Run: headless pygame with SDL's dummy video driver; simulated clock (each Clock.tick advances the game by its frame time, no real sleeping); random seed 0; keys injected as events and as key.get_pressed() state; no mouse input.
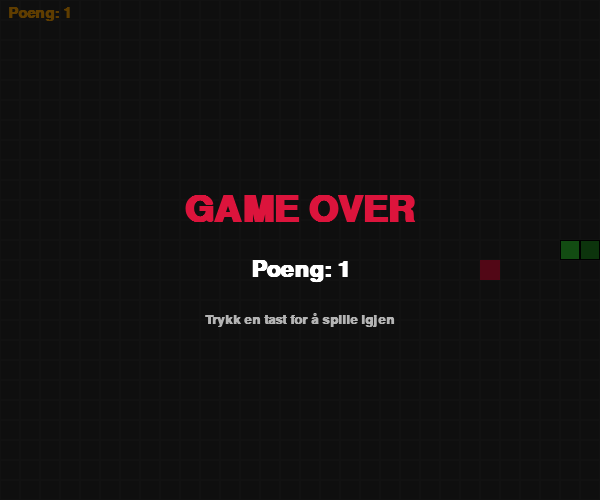
Frame 1 of 4 · flips 1–60 · no input
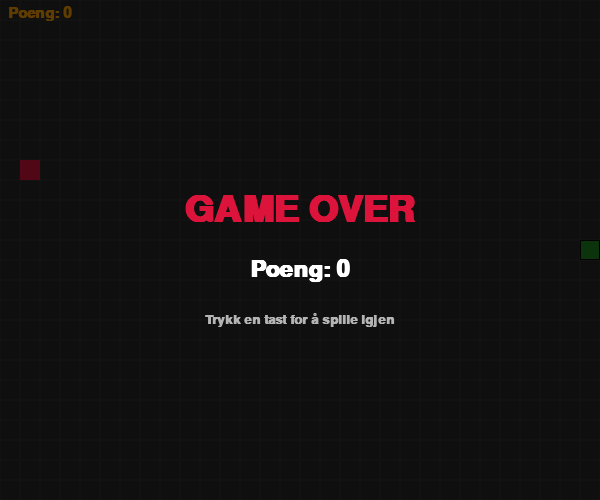
Frame 2 of 4 · flips 61–180 · tapped SPACE, RETURN · held RIGHT (→), D
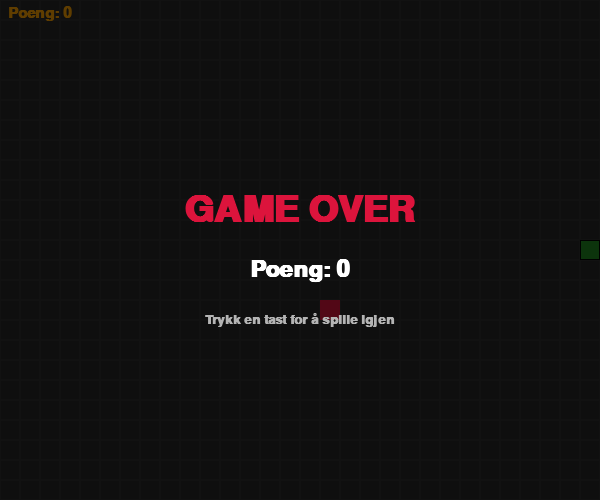
Frame 3 of 4 · flips 181–300 · held DOWN (↓), S
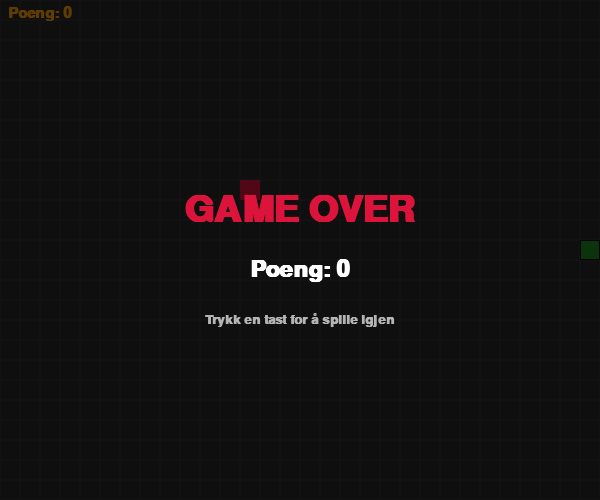
Frame 4 of 4 · flips 301–420 · held LEFT (←), A, UP (↑), W

The pygame program that drew these frames:

import pygame
import random
import sys

# --- Innstillinger ---
CELLE = 20          # Størrelse på hver rute i piksler
KOLONNER = 30       # Antall kolonner
RADER = 25          # Antall rader
BREDDE = CELLE * KOLONNER
HØYDE = CELLE * RADER
FPS = 10            # Hastighet (ruter per sekund)

# Farger
SORT      = (  0,   0,   0)
HVIT      = (255, 255, 255)
GRØNN     = ( 50, 205,  50)
MØRK_GRØNN= ( 34, 139,  34)
RØD       = (220,  20,  60)
GRÅ       = ( 40,  40,  40)
ORANSJE   = (255, 165,   0)

# Retninger
OPP   = ( 0, -1)
NED   = ( 0,  1)
VENSTRE = (-1,  0)
HØYRE   = ( 1,  0)


def tegn_rute(overflate, farge, x, y, ramme=False):
    rect = pygame.Rect(x * CELLE, y * CELLE, CELLE, CELLE)
    pygame.draw.rect(overflate, farge, rect)
    if ramme:
        pygame.draw.rect(overflate, SORT, rect, 1)


def tilfeldig_mat(slange):
    while True:
        pos = (random.randint(0, KOLONNER - 1), random.randint(0, RADER - 1))
        if pos not in slange:
            return pos


def vis_tekst(overflate, tekst, størrelse, x, y, farge=HVIT, sentrert=False):
    font = pygame.font.SysFont("segoeui", størrelse, bold=True)
    flate = font.render(tekst, True, farge)
    if sentrert:
        rect = flate.get_rect(center=(x, y))
    else:
        rect = flate.get_rect(topleft=(x, y))
    overflate.blit(flate, rect)


def spill_løkke():
    pygame.init()
    skjerm = pygame.display.set_mode((BREDDE, HØYDE))
    pygame.display.set_caption("Snake")
    klokke = pygame.time.Clock()

    # Spilltilstand
    slange = [(KOLONNER // 2, RADER // 2)]
    retning = HØYRE
    neste_retning = HØYRE
    mat = tilfeldig_mat(slange)
    poeng = 0
    spiller = True  # False = game over

    while True:
        # --- Hendelser ---
        for hendelse in pygame.event.get():
            if hendelse.type == pygame.QUIT:
                pygame.quit()
                sys.exit()
            if hendelse.type == pygame.KEYDOWN:
                if not spiller:
                    # Trykk på en tast for å starte på nytt
                    return spill_løkke()
                if hendelse.key in (pygame.K_UP, pygame.K_w) and retning != NED:
                    neste_retning = OPP
                elif hendelse.key in (pygame.K_DOWN, pygame.K_s) and retning != OPP:
                    neste_retning = NED
                elif hendelse.key in (pygame.K_LEFT, pygame.K_a) and retning != HØYRE:
                    neste_retning = VENSTRE
                elif hendelse.key in (pygame.K_RIGHT, pygame.K_d) and retning != VENSTRE:
                    neste_retning = HØYRE

        if spiller:
            retning = neste_retning

            # Flytt hodet
            hode_x, hode_y = slange[0]
            ny_x = hode_x + retning[0]
            ny_y = hode_y + retning[1]
            ny_hode = (ny_x, ny_y)

            # Sjekk kollisjon med vegg
            if not (0 <= ny_x < KOLONNER and 0 <= ny_y < RADER):
                spiller = False
            # Sjekk kollisjon med seg selv
            elif ny_hode in slange:
                spiller = False
            else:
                slange.insert(0, ny_hode)
                if ny_hode == mat:
                    poeng += 1
                    mat = tilfeldig_mat(slange)
                else:
                    slange.pop()

        # --- Tegning ---
        skjerm.fill(GRÅ)

        # Tegn rutenett (subtilt)
        for kol in range(KOLONNER):
            for rad in range(RADER):
                rect = pygame.Rect(kol * CELLE, rad * CELLE, CELLE, CELLE)
                pygame.draw.rect(skjerm, (50, 50, 50), rect, 1)

        # Tegn mat
        tegn_rute(skjerm, RØD, mat[0], mat[1])

        # Tegn slange
        for i, (x, y) in enumerate(slange):
            farge = GRØNN if i > 0 else MØRK_GRØNN
            tegn_rute(skjerm, farge, x, y, ramme=True)

        # Tegn poeng
        vis_tekst(skjerm, f"Poeng: {poeng}", 22, 8, 6, ORANSJE)

        # Game over-melding
        if not spiller:
            overlay = pygame.Surface((BREDDE, HØYDE), pygame.SRCALPHA)
            overlay.fill((0, 0, 0, 160))
            skjerm.blit(overlay, (0, 0))
            vis_tekst(skjerm, "GAME OVER", 54, BREDDE // 2, HØYDE // 2 - 40, RØD, sentrert=True)
            vis_tekst(skjerm, f"Poeng: {poeng}", 34, BREDDE // 2, HØYDE // 2 + 20, HVIT, sentrert=True)
            vis_tekst(skjerm, "Trykk en tast for å spille igjen", 20, BREDDE // 2, HØYDE // 2 + 70, (180, 180, 180), sentrert=True)

        pygame.display.flip()
        klokke.tick(FPS)


if __name__ == "__main__":
    spill_løkke()
